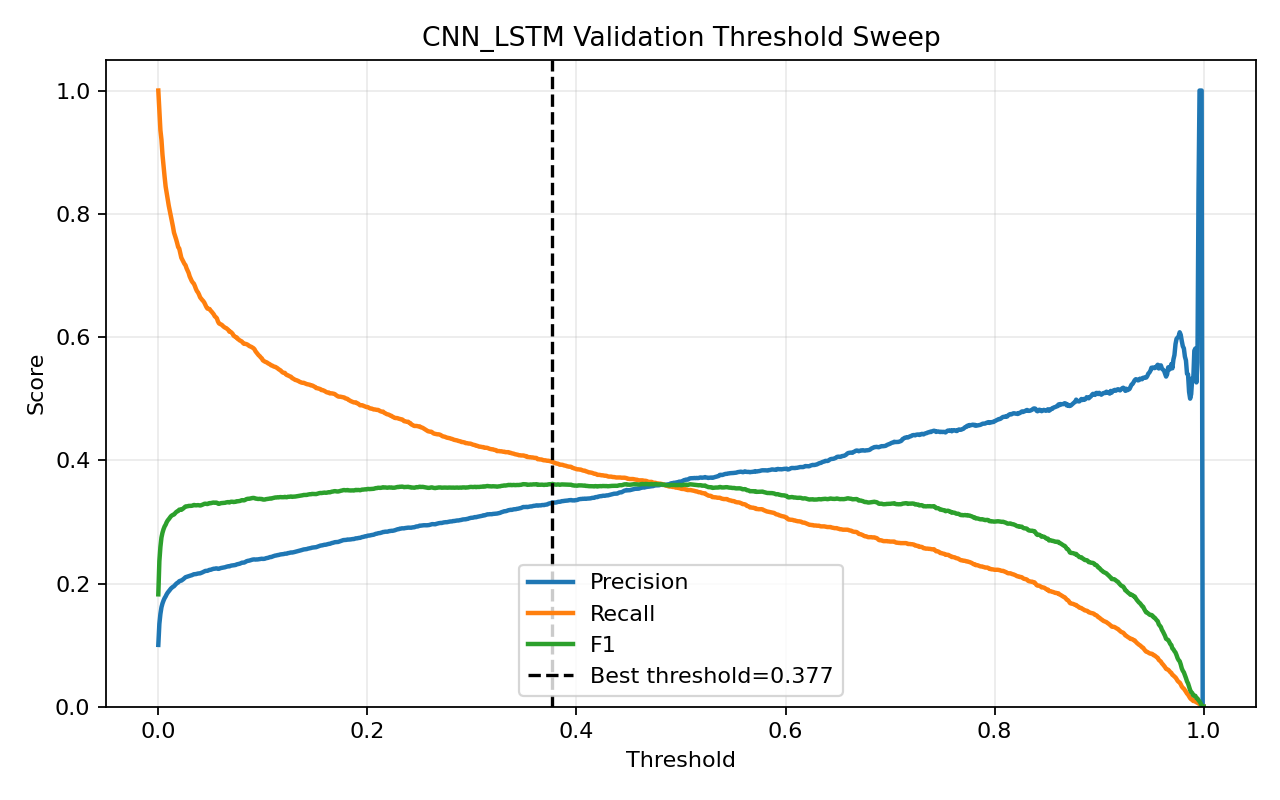

The table this chart was drawn from, first rows:
threshold, precision, recall, f1, accuracy
0.0, 0.1004, 1.0, 0.1824, 0.1004
0.001, 0.1346, 0.966, 0.2362, 0.3729
0.002, 0.1506, 0.9357, 0.2594, 0.4637
0.003, 0.1614, 0.9203, 0.2746, 0.512
0.004, 0.1677, 0.8956, 0.2825, 0.5433
0.005, 0.1724, 0.8774, 0.2881, 0.5648
0.006, 0.1762, 0.8603, 0.2925, 0.5823
0.007, 0.179, 0.8442, 0.2954, 0.5958
0.008, 0.1825, 0.8338, 0.2994, 0.6083
0.009, 0.1852, 0.8224, 0.3024, 0.6191
0.01, 0.1872, 0.8131, 0.3044, 0.627
0.011, 0.1895, 0.8049, 0.3068, 0.6349
0.012, 0.1917, 0.7959, 0.309, 0.6427
0.013, 0.1933, 0.7877, 0.3104, 0.6487
0.014, 0.1946, 0.7791, 0.3114, 0.6541
0.015, 0.1957, 0.7695, 0.312, 0.6593
0.016, 0.1976, 0.7641, 0.314, 0.6649
0.017, 0.1994, 0.7588, 0.3158, 0.6699
0.018, 0.2008, 0.7527, 0.317, 0.6745
0.019, 0.2017, 0.7459, 0.3176, 0.6782
0.02, 0.2037, 0.7437, 0.3198, 0.6824
0.021, 0.2044, 0.7366, 0.32, 0.6858
0.022, 0.2047, 0.7287, 0.3196, 0.6885
0.023, 0.2058, 0.7255, 0.3207, 0.6915
0.024, 0.2072, 0.7219, 0.322, 0.6948
0.025, 0.2088, 0.7187, 0.3236, 0.6984
0.026, 0.2102, 0.7166, 0.325, 0.7013
0.027, 0.2108, 0.7116, 0.3252, 0.7036
0.028, 0.2112, 0.7076, 0.3254, 0.7054
0.029, 0.212, 0.7041, 0.3259, 0.7076
0.03, 0.2125, 0.6984, 0.3259, 0.71
0.031, 0.213, 0.6944, 0.326, 0.7118
0.032, 0.2134, 0.6909, 0.3261, 0.7134
0.033, 0.2141, 0.6883, 0.3267, 0.7151
0.034, 0.215, 0.6866, 0.3275, 0.7169
0.035, 0.2151, 0.6826, 0.3272, 0.7182
0.036, 0.2153, 0.678, 0.3268, 0.7197
0.037, 0.2159, 0.6744, 0.327, 0.7214
0.038, 0.2162, 0.6723, 0.3272, 0.7225
0.039, 0.2164, 0.6687, 0.327, 0.7236
0.04, 0.2165, 0.6644, 0.3266, 0.725
0.041, 0.2171, 0.6623, 0.327, 0.7264
0.042, 0.2179, 0.6601, 0.3277, 0.7281
0.043, 0.2188, 0.6583, 0.3285, 0.7298
0.044, 0.2198, 0.6558, 0.3293, 0.7318
0.045, 0.2204, 0.6523, 0.3295, 0.7336
0.046, 0.2205, 0.6487, 0.3291, 0.7346
0.047, 0.2206, 0.6462, 0.3289, 0.7353
0.048, 0.2215, 0.6458, 0.3298, 0.7366
0.049, 0.2222, 0.6455, 0.3306, 0.7376
0.05, 0.2222, 0.643, 0.3303, 0.7383
0.051, 0.2229, 0.6412, 0.3308, 0.7396
0.052, 0.2235, 0.639, 0.3312, 0.7409
0.053, 0.224, 0.6369, 0.3314, 0.742
0.054, 0.224, 0.6337, 0.331, 0.7429
0.055, 0.2245, 0.6322, 0.3313, 0.7438
0.056, 0.2245, 0.6305, 0.3311, 0.7443
0.057, 0.2238, 0.6254, 0.3297, 0.7447
0.058, 0.2239, 0.6222, 0.3293, 0.7455
0.059, 0.2246, 0.6212, 0.3299, 0.7468
... 941 more rows
